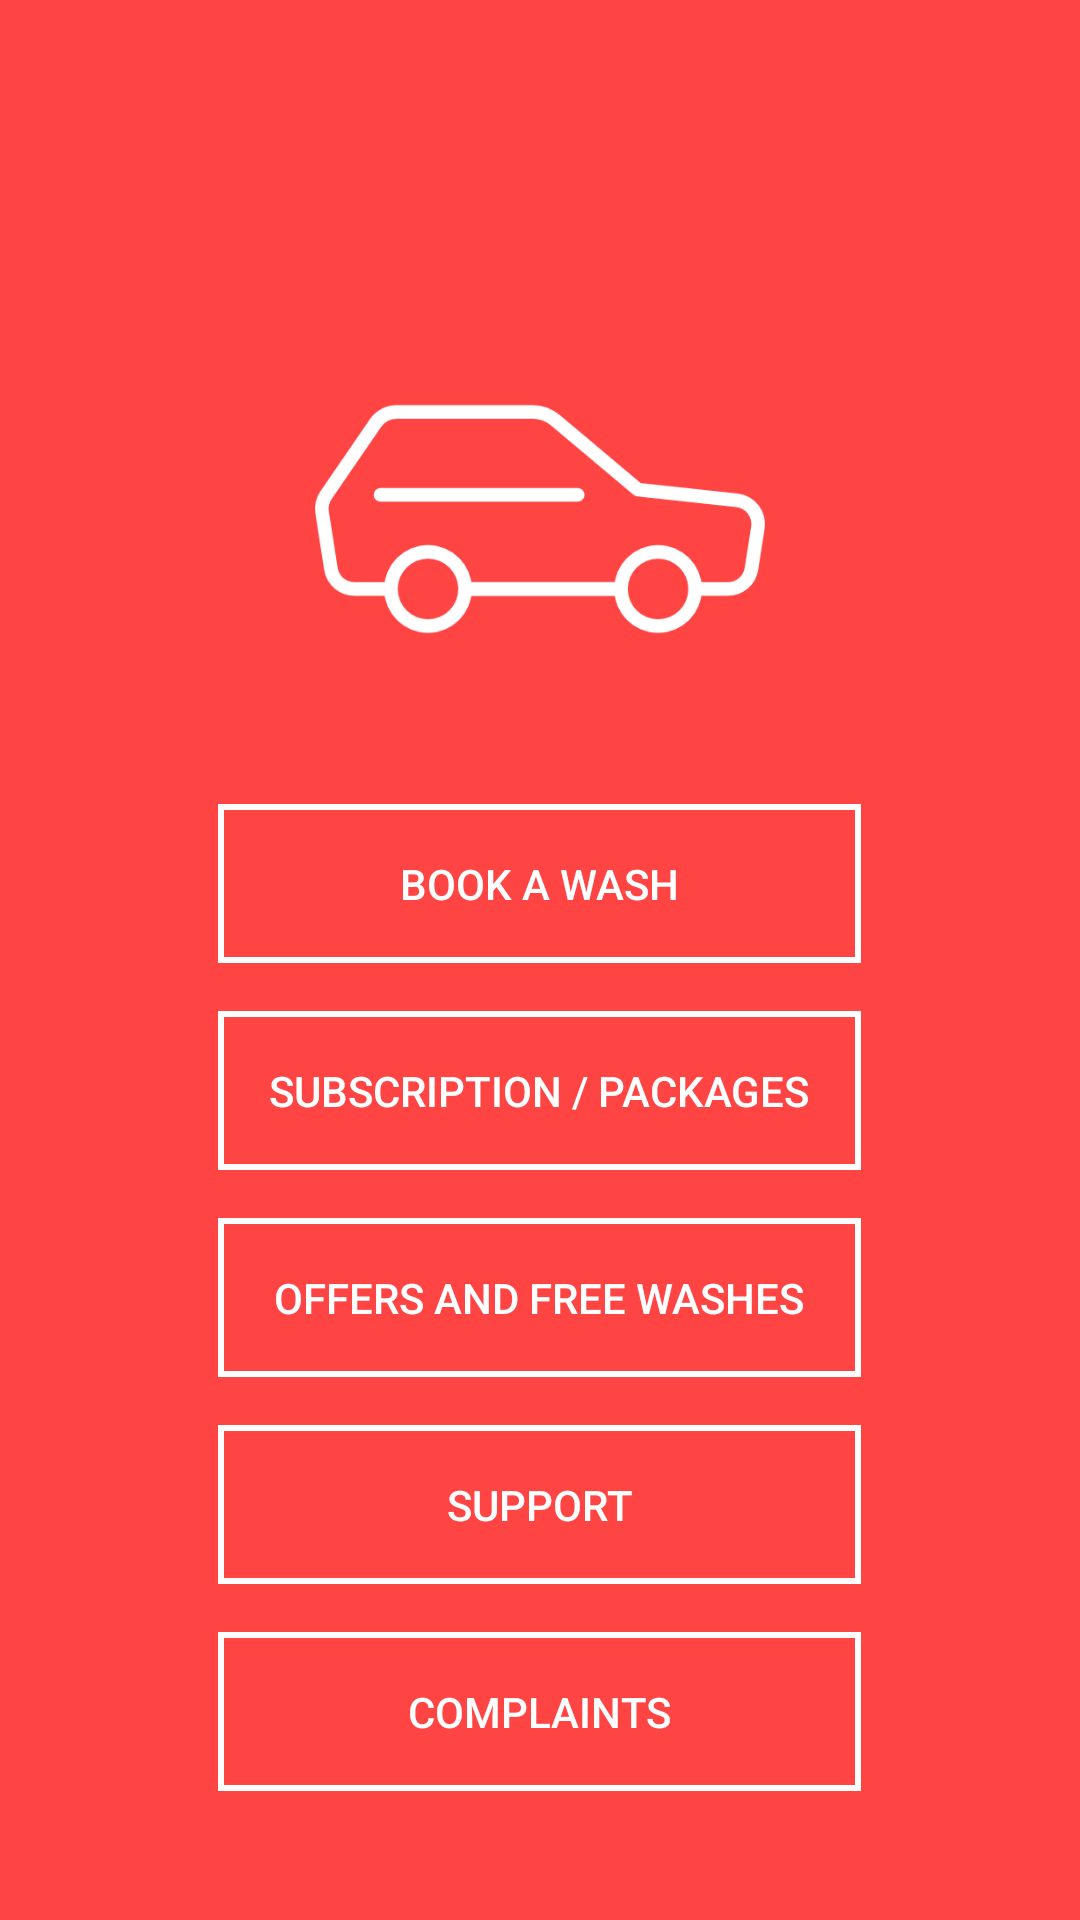

This screen was rendered from an Android layout file. Write that file and the resources it references.
<!-- AndroidManifest.xml: application theme AppTheme -->
<!-- res/layout/activity_main.xml -->
<?xml version="1.0" encoding="utf-8"?>
<RelativeLayout xmlns:android="http://schemas.android.com/apk/res/android"
    xmlns:app="http://schemas.android.com/apk/res-auto"
    xmlns:tools="http://schemas.android.com/tools"
    android:id="@+id/activity_main"
    android:layout_width="match_parent"
    android:layout_height="match_parent"
    android:paddingBottom="@dimen/activity_vertical_margin"
    android:paddingLeft="@dimen/activity_horizontal_margin"
    android:paddingRight="@dimen/activity_horizontal_margin"
    android:paddingTop="@dimen/activity_vertical_margin"
    tools:context="com.example.chirag.carparlour.MainActivity"
    android:background="@android:color/holo_red_light">

    <LinearLayout
        android:layout_width="wrap_content"
        android:layout_height="wrap_content"
        android:layout_marginBottom="25dp"
        android:orientation="vertical"
        android:padding="10dp"
        android:id="@+id/linearlayout"
        android:layout_alignParentBottom="true"
        android:layout_centerHorizontal="true">


        <Button
            android:id="@+id/book"
            android:layout_width="match_parent"
            android:layout_height="wrap_content"
            android:layout_margin="8dp"
            android:background="@drawable/button_border"
            android:filterTouchesWhenObscured="true"
            android:padding="17dp"
            android:text="book a wash"
            android:textColor="@color/colorWhite"/>
        <Button
            android:id="@+id/sub"
            android:layout_width="match_parent"
            android:layout_height="wrap_content"
            android:layout_margin="8dp"
            android:background="@drawable/button_border"
            android:filterTouchesWhenObscured="true"
            android:padding="17dp"

            android:text="subscription / packages"
            android:textColor="@color/colorWhite"
            />
        <Button
            android:id="@+id/offers"
            android:layout_width="match_parent"
            android:layout_height="wrap_content"
            android:layout_margin="8dp"
            android:background="@drawable/button_border"
            android:filterTouchesWhenObscured="true"
            android:padding="17dp"
            android:text="offers and free washes"
            android:textColor="@color/colorWhite"/>
        <Button
            android:id="@+id/support"
            android:layout_width="match_parent"
            android:layout_height="wrap_content"
            android:layout_margin="8dp"
            android:background="@drawable/button_border"
            android:filterTouchesWhenObscured="true"
            android:padding="17dp"
            android:text="support"
            android:textColor="@color/colorWhite"/>
        <Button
            android:id="@+id/comp"
            android:layout_width="match_parent"
            android:layout_height="wrap_content"
            android:layout_margin="8dp"
            android:background="@drawable/button_border"
            android:filterTouchesWhenObscured="true"
            android:padding="17dp"
            android:text="complaints"
            android:textColor="@color/colorWhite"/>

    </LinearLayout>

    <ImageView
        app:srcCompat="@drawable/car"
        android:layout_above="@+id/linearlayout"
        android:layout_centerHorizontal="true"
        android:layout_marginBottom="2dp"
        android:id="@+id/imageView"
        android:layout_width="150dp"
        android:layout_height="150dp" />
</RelativeLayout>
<!-- resources referenced by this layout -->
<resources>
  <color name="colorWhite">@android:color/background_light</color>
  <!-- drawable button_border (drawable) -->
  <?xml version="1.0" encoding="utf-8"?>
  <shape xmlns:android="http://schemas.android.com/apk/res/android"
         android:shape="rectangle">
  
      <stroke
          android:width="2dp"
          android:color="@color/colorWhite"/>
  
  </shape>
  <!-- drawable car: png bitmap (drawable, 9328 bytes) -->
  <style name="AppTheme" parent="Theme.AppCompat.Light.DarkActionBar">
          
          <item name="colorPrimary">@color/colorPrimary</item>
          <item name="colorPrimaryDark">@color/colorPrimaryDark</item>
          <item name="colorAccent">@color/colorAccent</item>
      </style>
  <color name="colorPrimary">#3F51B5</color>
  <color name="colorPrimaryDark">#303f9f</color>
  <color name="colorAccent">#FF4081</color>
</resources>
